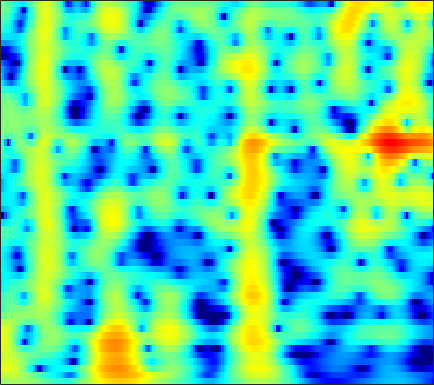

The data file committed next to this chart (first rows):
0.7772, 1.0162, 1.2842, 1.4949, 1.6164, 1.731, 1.7926, 1.8049, 1.7778, 1.7025, 1.5849, 1.4701, 1.2811, 1.0513, 0.84765, 0.53279, 0.17395, -0.11679, -0.52612, -0.95469, -1.3994, -1.7429, -2.2112, -2.6842
2.791, 2.998, 3.189, 3.284, 3.293, 3.221, 3.056, 2.872, 2.548, 2.139, 1.649, 1.234, 0.625, -0.03248, -0.546, -1.241, -1.924, -2.415, -3.025, -3.572, -4.059, -4.399, -4.843, -5.312
4.448, 4.61, 4.713, 4.684, 4.573, 4.302, 3.881, 3.46, 2.748, 1.844, 0.7185, -0.2967, -1.929, -3.975, -5.886, -9.207, -14.16, -20.27, -22.75, -15.26, -11.49, -9.731, -8.168, -7.189
3.906, 4.055, 4.141, 4.101, 3.989, 3.729, 3.346, 2.979, 2.387, 1.679, 0.862, 0.1841, -0.7902, -1.812, -2.576, -3.531, -4.323, -4.759, -5.103, -5.218, -5.192, -5.147, -5.13, -5.234
3.498, 3.581, 3.563, 3.409, 3.212, 2.853, 2.402, 2.018, 1.468, 0.8995, 0.3428, -0.05135, -0.5294, -0.9411, -1.203, -1.492, -1.722, -1.863, -2.024, -2.178, -2.352, -2.509, -2.784, -3.148
4.71, 4.565, 4.195, 3.623, 3.064, 2.148, 1.047, 0.1175, -1.208, -2.516, -3.592, -4.092, -4.237, -3.871, -3.398, -2.681, -1.991, -1.535, -1.032, -0.664, -0.4402, -0.3682, -0.4026, -0.5831
5.58, 5.2, 4.488, 3.519, 2.606, 1.109, -0.7718, -2.5, -5.39, -9.332, -15.23, -19.75, -14.83, -10.04, -7.63, -5.266, -3.489, -2.427, -1.288, -0.4148, 0.2221, 0.5563, 0.8232, 0.8929
5.401, 4.98, 4.235, 3.264, 2.378, 0.9813, -0.6596, -2.038, -4.021, -6.041, -7.876, -8.923, -9.565, -9.126, -8.193, -6.53, -4.773, -3.553, -2.142, -1.005, -0.1461, 0.3232, 0.7301, 0.9143
4.95, 4.707, 4.233, 3.569, 2.935, 1.894, 0.6052, -0.549, -2.393, -4.691, -7.652, -10.49, -14.56, -13.66, -10.48, -6.913, -4.318, -2.837, -1.323, -0.2332, 0.5008, 0.8435, 1.043, 0.9763
2.25, 2.393, 2.456, 2.369, 2.205, 1.855, 1.373, 0.9375, 0.2858, -0.3901, -1.01, -1.379, -1.651, -1.613, -1.394, -0.914, -0.3434, 0.07383, 0.5514, 0.8789, 1.011, 0.9678, 0.6927, 0.1462
-1.577, -0.9007, -0.2136, 0.2668, 0.5053, 0.687, 0.7469, 0.7383, 0.684, 0.6175, 0.5785, 0.5811, 0.6462, 0.7837, 0.9227, 1.135, 1.347, 1.478, 1.589, 1.586, 1.432, 1.203, 0.7253, 0.00413
-3.79, -2.841, -1.879, -1.213, -0.8822, -0.6245, -0.5372, -0.5454, -0.5983, -0.6286, -0.5598, -0.4053, -0.06318, 0.4033, 0.7978, 1.322, 1.791, 2.076, 2.336, 2.433, 2.349, 2.16, 1.748, 1.143
-3.526, -2.822, -2.087, -1.642, -1.515, -1.635, -2.121, -2.745, -3.905, -5.292, -6.291, -6.15, -4.653, -2.595, -1.128, 0.526, 1.807, 2.537, 3.22, 3.596, 3.695, 3.584, 3.216, 2.632
-4.261, -3.48, -2.674, -2.183, -2.037, -2.177, -2.753, -3.535, -5.158, -7.596, -10.38, -10.54, -7.245, -3.716, -1.613, 0.5541, 2.143, 3.022, 3.844, 4.304, 4.431, 4.314, 3.857, 3.087
-6.927, -5.702, -4.516, -3.704, -3.284, -2.959, -2.827, -2.816, -2.848, -2.814, -2.574, -2.188, -1.401, -0.3872, 0.4403, 1.508, 2.451, 3.029, 3.602, 3.925, 3.967, 3.821, 3.348, 2.515
-7.251, -6.461, -5.65, -5.068, -4.76, -4.467, -4.252, -4.083, -3.788, -3.353, -2.737, -2.167, -1.289, -0.3286, 0.4001, 1.332, 2.156, 2.682, 3.223, 3.556, 3.66, 3.581, 3.283, 2.725
-6.251, -6.171, -6.181, -6.371, -6.665, -7.2, -7.845, -8.292, -8.569, -8.162, -6.989, -5.782, -4.022, -2.294, -1.108, 0.2978, 1.481, 2.217, 2.991, 3.522, 3.824, 3.883, 3.773, 3.478
-5.899, -6.173, -6.736, -7.627, -8.545, -10.19, -12.59, -15.3, -22.26, -29.65, -15.96, -11.49, -7.419, -4.417, -2.61, -0.6323, 0.9516, 1.911, 2.917, 3.635, 4.093, 4.263, 4.246, 4.017
-5.986, -6.361, -7.172, -8.264, -9.222, -10.66, -12.03, -12.85, -13.26, -12.56, -10.77, -9.01, -6.489, -4.085, -2.458, -0.5503, 1.036, 2.02, 3.069, 3.832, 4.302, 4.493, 4.51, 4.225
-5.918, -6.401, -7.426, -8.883, -10.36, -13.01, -16.57, -19.29, -18.66, -14.44, -10.7, -8.348, -5.663, -3.38, -1.888, -0.148, 1.305, 2.215, 3.195, 3.909, 4.346, 4.499, 4.507, 4.226
-5.164, -5.549, -6.298, -7.458, -8.565, -10.34, -12.22, -13.2, -12.82, -10.78, -8.33, -6.593, -4.497, -2.666, -1.431, 0.01394, 1.247, 2.031, 2.893, 3.526, 3.949, 4.093, 4.073, 3.854
-3.701, -3.874, -4.255, -4.769, -5.161, -5.662, -6.039, -6.173, -6.083, -5.654, -4.943, -4.274, -3.258, -2.157, -1.299, -0.1758, 0.8799, 1.597, 2.407, 3.025, 3.451, 3.637, 3.63, 3.418
-2.281, -2.421, -2.694, -2.936, -3.155, -3.46, -3.779, -4.013, -4.319, -4.58, -4.72, -4.655, -4.253, -3.398, -2.527, -1.188, 0.1642, 1.104, 2.167, 2.994, 3.514, 3.742, 3.814, 3.553
-2.452, -2.652, -2.731, -2.767, -2.812, -2.946, -3.244, -3.637, -4.467, -5.811, -7.901, -10.09, -12.76, -10.55, -7.244, -3.552, -0.7995, 0.7754, 2.391, 3.523, 4.243, 4.49, 4.555, 4.265
-7.555, -7.688, -6.924, -5.922, -5.163, -4.398, -4.003, -3.98, -4.301, -5.093, -6.349, -7.466, -8.303, -6.985, -5.011, -2.252, 0.09336, 1.516, 2.986, 3.991, 4.639, 4.852, 4.766, 4.373
-24.2, -24.48, -14.3, -10.13, -8.139, -6.371, -5.243, -4.682, -4.185, -3.836, -3.489, -3.175, -2.556, -1.649, -0.8147, 0.4136, 1.632, 2.469, 3.407, 4.086, 4.434, 4.54, 4.319, 3.768
-9.712, -9.615, -8.982, -8.046, -7.293, -6.536, -5.978, -5.659, -5.313, -4.91, -4.314, -3.67, -2.6, -1.383, -0.4207, 0.8434, 1.991, 2.732, 3.53, 4.093, 4.365, 4.355, 4.152, 3.566
-7.09, -6.861, -6.725, -6.518, -6.503, -6.65, -7.13, -7.766, -8.966, -10.27, -10.41, -9.082, -6.294, -3.565, -1.794, 0.1644, 1.711, 2.636, 3.555, 4.144, 4.468, 4.479, 4.272, 3.792
-7.631, -7.145, -6.658, -6.303, -6.29, -6.493, -7.182, -8.139, -10.14, -13.28, -15.18, -12.31, -7.597, -4.034, -1.942, 0.2068, 1.816, 2.742, 3.642, 4.185, 4.423, 4.429, 4.13, 3.643
-9.912, -8.784, -7.396, -6.498, -5.986, -5.567, -5.359, -5.29, -5.221, -4.974, -4.357, -3.611, -2.288, -0.8056, 0.2784, 1.57, 2.641, 3.258, 3.845, 4.16, 4.137, 3.982, 3.48, 2.741
-10.74, -9.212, -7.602, -6.536, -5.839, -5.132, -4.48, -3.975, -3.274, -2.479, -1.575, -0.8401, 0.1762, 1.2, 1.912, 2.762, 3.445, 3.823, 4.112, 4.14, 3.908, 3.497, 2.757, 1.599
-8.031, -7.458, -7.029, -6.684, -6.561, -6.309, -5.858, -5.318, -4.285, -3.026, -1.68, -0.6669, 0.5949, 1.71, 2.438, 3.251, 3.837, 4.134, 4.314, 4.218, 3.886, 3.403, 2.519, 1.244
-5.612, -5.968, -6.858, -7.955, -9.271, -11.34, -13.06, -12.52, -9.469, -6.205, -3.524, -1.873, -0.05276, 1.389, 2.257, 3.162, 3.79, 4.087, 4.266, 4.193, 3.87, 3.466, 2.677, 1.692
-3.878, -4.64, -5.771, -7.413, -8.921, -11.62, -14.01, -13.49, -9.961, -6.505, -3.737, -2.073, -0.2731, 1.139, 1.989, 2.844, 3.45, 3.728, 3.877, 3.817, 3.455, 3.128, 2.416, 1.635
-2.406, -3.091, -4.002, -4.824, -5.286, -5.603, -5.473, -5.059, -4.108, -2.872, -1.595, -0.6724, 0.444, 1.399, 2.022, 2.702, 3.191, 3.434, 3.549, 3.392, 2.981, 2.473, 1.619, 0.4982
-1.645, -2.9, -4.585, -5.376, -5.294, -4.364, -3.205, -2.343, -1.342, -0.528, 0.1321, 0.5287, 0.9971, 1.488, 1.88, 2.497, 3.092, 3.469, 3.785, 3.744, 3.381, 2.666, 1.361, -0.7882
-1.393, -4.177, -10.21, -26.55, -12.11, -5.673, -2.55, -1.14, -0.04499, 0.3266, 0.0861, -0.4616, -1.549, -2.454, -2.355, -0.9275, 1.034, 2.297, 3.514, 4.201, 4.258, 3.955, 2.99, 1.419
0.1726, -0.7196, -1.919, -2.445, -2.31, -1.642, -0.8698, -0.4419, -0.2573, -0.5928, -1.645, -3.046, -6.208, -11.7, -13.55, -7.056, -2.619, -0.4411, 1.485, 2.62, 3.128, 3.288, 3.035, 2.559
0.4425, 0.2927, 0.134, 0.02028, 0.007636, 0.025, 0.05755, 0.03199, -0.1209, -0.446, -0.9568, -1.427, -2.047, -2.406, -2.316, -1.703, -0.7213, 0.04076, 0.942, 1.561, 1.956, 2.014, 1.93, 1.612
-0.1076, 0.06461, 0.2675, 0.3535, 0.4051, 0.4203, 0.3883, 0.3327, 0.2237, 0.07703, -0.06902, -0.1553, -0.2006, -0.1411, 0.003063, 0.2913, 0.669, 0.9524, 1.281, 1.504, 1.599, 1.477, 1.222, 0.7238
-0.7414, -0.3266, 0.06693, 0.3082, 0.3897, 0.4193, 0.345, 0.2455, 0.09278, -0.05381, -0.1336, -0.1307, -0.01839, 0.2216, 0.4703, 0.8571, 1.249, 1.518, 1.782, 1.941, 1.883, 1.72, 1.305, 0.6211
-0.9432, -0.3954, 0.05552, 0.3132, 0.3443, 0.2124, -0.09487, -0.4256, -0.9625, -1.506, -1.918, -2.023, -1.787, -1.135, -0.4864, 0.4526, 1.322, 1.876, 2.443, 2.751, 2.795, 2.7, 2.255, 1.541
-0.7782, -0.3523, -0.02137, 0.03246, -0.07499, -0.4741, -1.16, -1.908, -3.314, -5.311, -7.986, -9.81, -9.18, -5.849, -3.467, -0.9348, 0.9425, 1.992, 3.005, 3.603, 3.881, 3.837, 3.51, 2.876
-1.471, -1.397, -1.404, -1.62, -1.861, -2.297, -2.939, -3.59, -4.803, -6.573, -8.971, -10.59, -9.773, -6.252, -3.743, -1.062, 0.9363, 2.074, 3.16, 3.865, 4.184, 4.167, 3.922, 3.344
-3.459, -3.887, -4.553, -5.11, -5.459, -5.689, -5.691, -5.594, -5.38, -5.116, -4.688, -4.202, -3.222, -1.927, -0.8341, 0.5878, 1.856, 2.643, 3.447, 3.942, 4.106, 4.07, 3.732, 3.113
-6.177, -7.534, -9.652, -11.85, -12.96, -12.92, -11.22, -9.662, -7.679, -5.879, -4.249, -3.095, -1.633, -0.2448, 0.7301, 1.905, 2.899, 3.495, 4.077, 4.36, 4.376, 4.204, 3.671, 2.875
-8.356, -10.33, -13.66, -18.54, -23.75, -22.55, -16.61, -13.51, -10.25, -7.538, -5.16, -3.528, -1.564, 0.1663, 1.298, 2.589, 3.606, 4.19, 4.698, 4.913, 4.811, 4.471, 3.749, 2.651
-9.421, -10.87, -13.02, -14.8, -15.8, -16.52, -16.16, -15.17, -12.87, -9.951, -6.943, -4.845, -2.335, -0.2032, 1.157, 2.664, 3.823, 4.467, 5.026, 5.251, 5.099, 4.739, 3.947, 2.696
-12.2, -13.63, -15.28, -16.86, -18, -20.36, -25.5, -33.76, -21.58, -14.1, -9.266, -6.442, -3.385, -0.9358, 0.5708, 2.216, 3.472, 4.167, 4.8, 5.084, 5.008, 4.746, 4.099, 3.079
-19.49, -22.67, -22.74, -20.6, -19.44, -18.4, -17.68, -16.72, -14.35, -11.23, -8.063, -5.914, -3.378, -1.223, 0.1495, 1.673, 2.867, 3.55, 4.193, 4.514, 4.552, 4.424, 3.959, 3.254
-17.72, -19.85, -19.82, -17.65, -16.04, -14.15, -12.46, -11.23, -9.504, -7.658, -5.759, -4.352, -2.549, -0.8997, 0.22, 1.51, 2.565, 3.193, 3.788, 4.132, 4.222, 4.098, 3.729, 3.151
-10.8, -11.11, -11.22, -10.89, -10.49, -9.809, -8.96, -8.259, -7.163, -5.936, -4.568, -3.478, -2.011, -0.571, 0.4356, 1.64, 2.65, 3.259, 3.86, 4.205, 4.264, 4.104, 3.703, 3.022
-7.056, -7.046, -7.146, -7.291, -7.389, -7.568, -7.717, -7.696, -7.417, -6.667, -5.43, -4.273, -2.59, -0.918, 0.2603, 1.673, 2.843, 3.547, 4.247, 4.63, 4.696, 4.56, 4.052, 3.17
-4.718, -4.707, -4.975, -5.638, -6.365, -7.68, -9.525, -11.26, -13.73, -13.93, -10.93, -8.255, -5.105, -2.504, -0.8435, 1.035, 2.547, 3.446, 4.327, 4.859, 5.05, 4.968, 4.481, 3.603
-3.062, -3.223, -3.768, -4.7, -5.725, -7.563, -10.04, -12.41, -16.07, -17.05, -13.61, -10.71, -7.316, -4.387, -2.476, -0.2787, 1.526, 2.614, 3.721, 4.449, 4.789, 4.765, 4.455, 3.799
-1.351, -1.671, -2.368, -3.342, -4.264, -5.78, -7.575, -9.026, -10.93, -12.38, -12.77, -11.86, -9.241, -6.125, -3.896, -1.328, 0.7537, 2.007, 3.287, 4.125, 4.55, 4.612, 4.405, 3.849
-0.06113, -0.4511, -1.12, -2.033, -2.867, -4.179, -5.802, -7.339, -9.949, -14.02, -22.16, -21.41, -12.08, -6.837, -4.055, -1.218, 0.9292, 2.181, 3.413, 4.218, 4.626, 4.709, 4.44, 3.794
-0.5116, -0.8691, -1.437, -2.115, -2.705, -3.58, -4.529, -5.269, -6.236, -6.991, -7.16, -6.657, -5.199, -3.279, -1.79, 0.03569, 1.579, 2.521, 3.485, 4.106, 4.379, 4.349, 3.993, 3.28
